Run: headless pygame with SDL's dummy video driver; simulated clock (each Clock.tick advances the game by its frame time, no real sleeping); random seed 0; keys injected as events and as key.get_pressed() state; mouse plan: one left click at the window centre at the start of phase 2, then a move to the lower-right quarter at the start of phase 3.
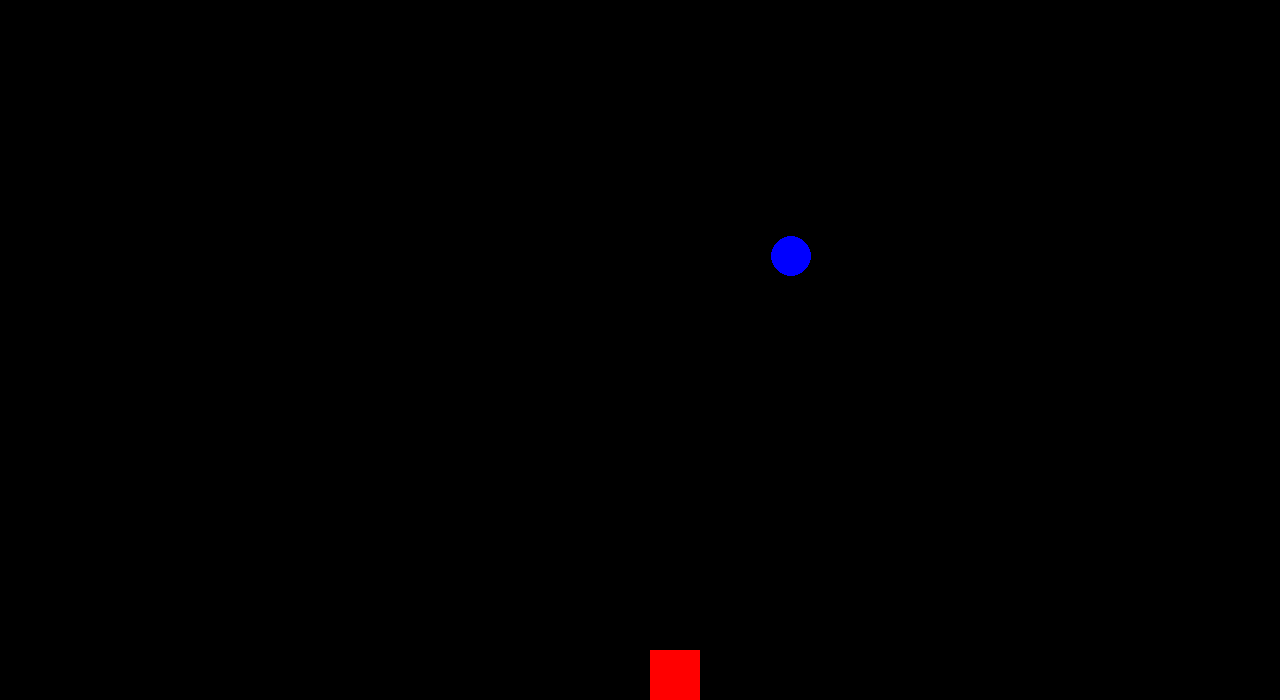
Frame 1 of 4 · flips 1–60 · no input
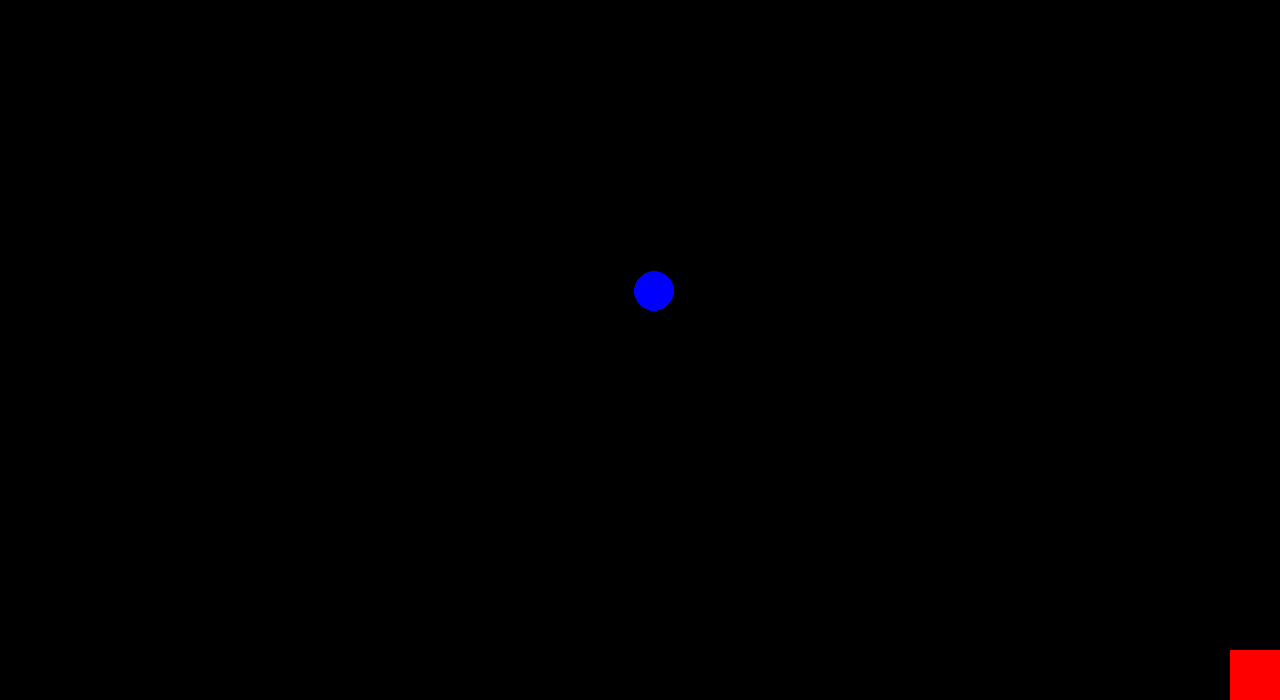
Frame 2 of 4 · flips 61–180 · clicked the window centre · tapped SPACE, RETURN · held RIGHT (→), D
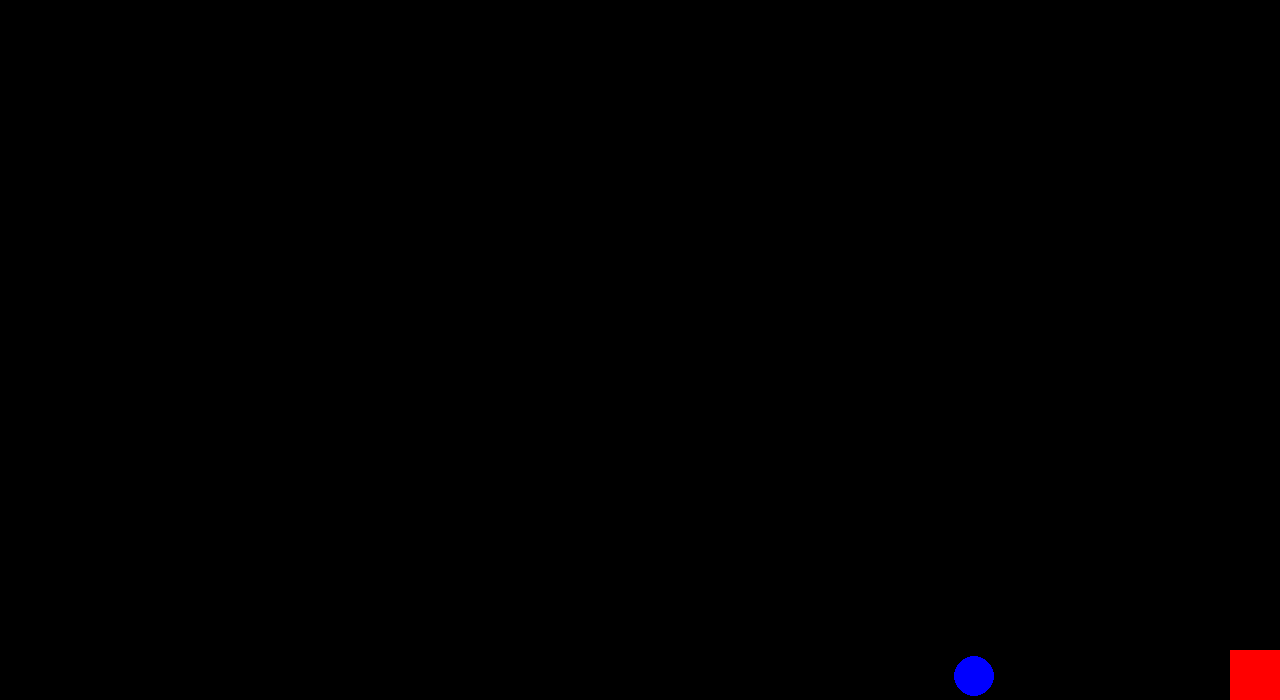
Frame 3 of 4 · flips 181–300 · moved the mouse to the lower-right quarter · held DOWN (↓), S
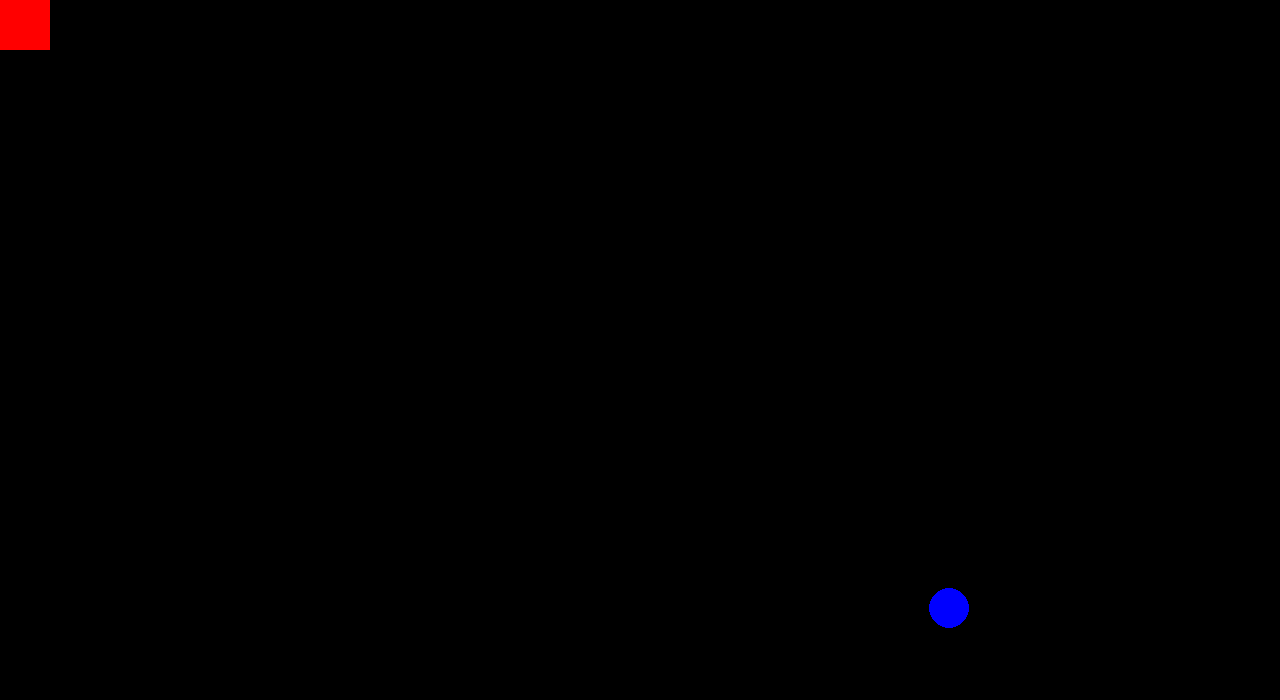
Frame 4 of 4 · flips 301–420 · held LEFT (←), A, UP (↑), W

The pygame program that drew these frames:

import pygame
pygame.init()

screen = pygame.display.set_mode((1280,700))
clock = pygame.time.Clock()

sqaure_pos = pygame.Rect(650, 740, 50, 50)   # BAD spawn (but working for now)
circle_pos = pygame.Vector2(1100, 350)       # FIXED spawn (inside screen)

circle_spd = pygame.Vector2()
circle_rad = 20
circle_acc = 0.01
circle_spd_mul = 0.99
bounce_str = 1.0

while True:
    if pygame.event.get(pygame.QUIT):
        break

    keys = pygame.key.get_pressed()

    # Move square
    if keys[pygame.K_UP]:
        sqaure_pos.y -= 20
    if keys[pygame.K_DOWN]:
        sqaure_pos.y += 20
    if keys[pygame.K_LEFT]:
        sqaure_pos.x -= 20
    if keys[pygame.K_RIGHT]:
        sqaure_pos.x += 20

    # -------- SQUARE WALL LIMITS --------
    if sqaure_pos.x < 0:
        sqaure_pos.x = 0
    if sqaure_pos.x + sqaure_pos.width > screen.get_width():
        sqaure_pos.x = screen.get_width() - sqaure_pos.width
    if sqaure_pos.y < 0:
        sqaure_pos.y = 0
    if sqaure_pos.y + sqaure_pos.height > screen.get_height():
        sqaure_pos.y = screen.get_height() - sqaure_pos.height
    # -------------------------------------

    # BALL PHYSICS
    circle_spd *= circle_spd_mul
    cursor_pos = pygame.mouse.get_pos()
    circle_spd += (pygame.Vector2(cursor_pos) - circle_pos) * circle_acc

    # BALL WALL CHECKS
    if circle_pos.x < circle_rad:
        circle_pos.x = circle_rad
        circle_spd.x = -circle_spd.x
    if circle_pos.x > screen.get_width() - circle_rad:
        circle_pos.x = screen.get_width() - circle_rad
        circle_spd.x = -circle_spd.x

    if circle_pos.y < circle_rad:
        circle_pos.y = circle_rad
        circle_spd.y = -circle_spd.y
    if circle_pos.y > screen.get_height() - circle_rad:
        circle_pos.y = screen.get_height() - circle_rad
        circle_spd.y = -circle_spd.y

    # UPDATE BALL POSITION
    circle_pos += circle_spd

    # DRAW
    screen.fill("black")
    pygame.draw.circle(screen, "blue", circle_pos, circle_rad)
    pygame.draw.rect(screen, "red", sqaure_pos)

    pygame.display.flip()
    clock.tick(60)

pygame.quit()
